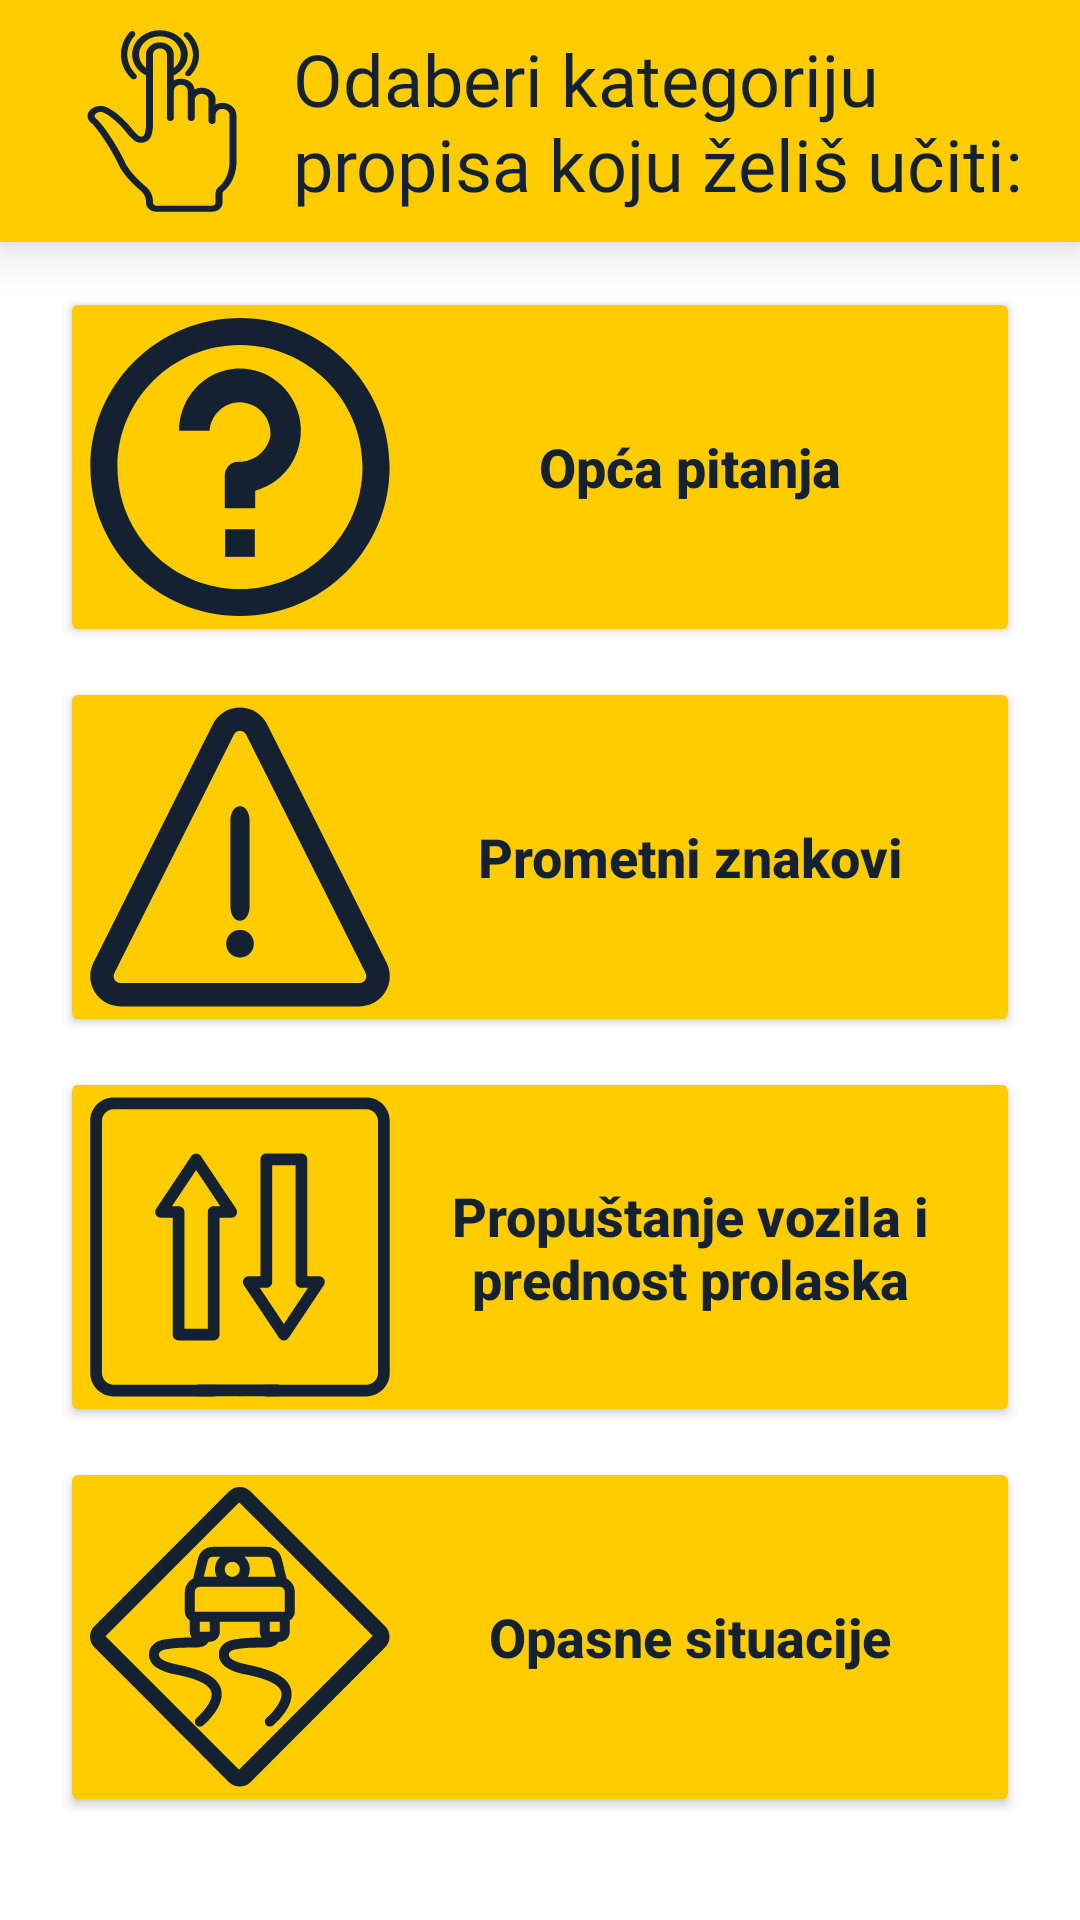

The Android layout XML behind this screen, and the referenced resources:
<!-- AndroidManifest.xml: application theme AppTheme -->
<!-- res/layout/activity_teorija_propisi.xml -->
<?xml version="1.0" encoding="utf-8"?>
<ScrollView xmlns:android="http://schemas.android.com/apk/res/android"
    xmlns:app="http://schemas.android.com/apk/res-auto"
    xmlns:tools="http://schemas.android.com/tools"
    android:layout_width="match_parent"
    android:layout_height="match_parent"
    android:fillViewport="true"
    tools:context=".TeorijaPropisi">

    <androidx.constraintlayout.widget.ConstraintLayout
        android:layout_width="match_parent"
        android:layout_height="match_parent">

        <LinearLayout
            android:id="@+id/linearLayout6"
            android:layout_width="match_parent"
            android:layout_height="wrap_content"
            android:background="#ffcc00"
            android:elevation="10dp"
            android:orientation="horizontal"
            android:padding="10dp"
            app:layout_constraintEnd_toEndOf="parent"
            app:layout_constraintStart_toStartOf="parent"
            app:layout_constraintTop_toTopOf="parent">

            <ImageView
                android:id="@+id/imgPrst"
                android:layout_width="175dp"
                android:layout_height="match_parent"
                android:layout_weight="1"
                app:srcCompat="@drawable/prst_icon" />

            <TextView
                android:id="@+id/txtKategorija"
                android:layout_width="wrap_content"
                android:layout_height="wrap_content"
                android:layout_weight="1"
                android:fontFamily="@font/bungee"
                android:text="Odaberi kategoriju propisa koju želiš učiti:"
                android:textColor="#132131"
                android:textSize="24sp" />

        </LinearLayout>

        <LinearLayout
            android:id="@+id/linearLayout2"
            android:layout_width="match_parent"
            android:layout_height="0dp"
            android:orientation="vertical"
            app:layout_constraintEnd_toEndOf="parent"
            app:layout_constraintStart_toStartOf="parent"
            app:layout_constraintTop_toBottomOf="@+id/linearLayout6">

            <Button
                android:id="@+id/btnOpcaPitanjaTeorija"
                android:layout_width="match_parent"
                android:layout_height="wrap_content"
                android:layout_marginLeft="20dp"
                android:layout_marginTop="15dp"
                android:layout_marginRight="20dp"
                android:backgroundTint="#ffcc00"
                android:drawableLeft="@drawable/opca_pitanja_icon"
                android:drawingCacheQuality="auto"
                android:padding="10dp"
                android:text="Opća pitanja"
                android:textAllCaps="false"
                android:textColor="#132131"
                android:textSize="18sp"
                android:textStyle="bold"
                android:transitionName="logo_image_opca" />

            <Button
                android:id="@+id/btnPrometniZnakoviTeorija"
                android:layout_width="match_parent"
                android:layout_height="wrap_content"
                android:layout_marginLeft="20dp"
                android:layout_marginTop="10dp"
                android:layout_marginRight="20dp"
                android:backgroundTint="#ffcc00"
                android:drawableLeft="@drawable/prometni_znakovi_icon"
                android:padding="10dp"
                android:text="Prometni znakovi"
                android:textAllCaps="false"
                android:textColor="#132131"
                android:textSize="18sp"
                android:textStyle="bold" />

            <Button
                android:id="@+id/btnPropustanjeVozilaItdTeorija"
                android:layout_width="match_parent"
                android:layout_height="wrap_content"
                android:layout_marginLeft="20dp"
                android:layout_marginTop="10dp"
                android:layout_marginRight="20dp"
                android:backgroundTint="#ffcc00"
                android:drawableLeft="@drawable/propustanje_vozila_itd_icon"
                android:padding="10dp"
                android:text="Propuštanje vozila i prednost prolaska"
                android:textAllCaps="false"
                android:textColor="#132131"
                android:textSize="18sp"
                android:textStyle="bold"
                android:transitionName="logo_image_prop" />

            <Button
                android:id="@+id/btnOpasneSituacijeTeorija"
                android:layout_width="match_parent"
                android:layout_height="wrap_content"
                android:layout_marginLeft="20dp"
                android:layout_marginTop="10dp"
                android:layout_marginRight="20dp"
                android:backgroundTint="#ffcc00"
                android:drawableLeft="@drawable/opasne_situacije_icon"
                android:padding="10dp"
                android:text="Opasne situacije"
                android:textAllCaps="false"
                android:textColor="#132131"
                android:textSize="18sp"
                android:textStyle="bold"
                android:transitionName="logo_image_opasne" />
        </LinearLayout>
    </androidx.constraintlayout.widget.ConstraintLayout>
</ScrollView>
<!-- resources referenced by this layout -->
<resources>
  <!-- drawable opasne_situacije_icon: vector/xml drawable (drawable, 3470 chars, omitted) -->
  <!-- drawable opca_pitanja_icon (drawable) -->
  <vector xmlns:android="http://schemas.android.com/apk/res/android"
      android:width="100dp"
      android:height="100dp"
      android:viewportWidth="100"
      android:viewportHeight="100">
    <path
        android:pathData="M45.051,70.744h9.898v9.205h-9.898z"
        android:fillColor="#132131"/>
    <path
        android:pathData="m50,0.321c-27.543,0 -49.871,22.242 -49.871,49.679s22.328,49.679 49.871,49.679s49.871,-22.242 49.871,-49.679s-22.328,-49.679 -49.871,-49.679zM50,90.687c-22.558,0 -40.845,-18.216 -40.845,-40.687s18.287,-40.687 40.845,-40.687c22.546,0.027 40.817,18.228 40.845,40.687c0,22.471 -18.287,40.687 -40.845,40.687z"
        android:fillColor="#132131"/>
    <path
        android:pathData="m69.711,33.013c-2.607,-11.111 -13.548,-17.961 -24.437,-15.301c-9.155,2.237 -15.596,10.609 -15.553,20.214l10.137,0c0.476,-5.712 5.4,-9.95 10.998,-9.464s9.751,5.51 9.275,11.223c-1.035,5.14 -5.555,8.768 -10.694,8.585c-2.491,0 -4.511,2.061 -4.511,4.603l0,0l0,10.912l10.137,0l0,-5.896c10.72,-2.821 17.24,-13.894 14.648,-24.876z"
        android:fillColor="#132131"/>
  </vector>
  <!-- drawable prometni_znakovi_icon (drawable) -->
  <vector xmlns:android="http://schemas.android.com/apk/res/android"
      android:width="100dp"
      android:height="100dp"
      android:viewportWidth="100"
      android:viewportHeight="100">
    <path
        android:pathData="m98.846,85.214l-39.807,-79.446c-1.723,-3.438 -5.186,-5.574 -9.038,-5.574s-7.316,2.136 -9.039,5.574l-39.807,79.446c-1.578,3.149 -1.412,6.816 0.443,9.811c1.855,2.994 5.068,4.781 8.595,4.781l79.615,0c3.527,0 6.741,-1.787 8.595,-4.781c1.855,-2.994 2.02,-6.662 0.443,-9.811zM91.767,90.933c-0.203,0.328 -0.801,1.091 -1.96,1.091l-79.614,0c-1.16,0 -1.757,-0.763 -1.96,-1.091c-0.203,-0.328 -0.62,-1.203 -0.101,-2.239l39.807,-79.446c0.575,-1.148 1.633,-1.272 2.062,-1.272c0.428,0 1.487,0.124 2.062,1.272l39.807,79.446c0.519,1.036 0.102,1.911 -0.101,2.239z"
        android:fillColor="#132131"/>
    <path
        android:pathData="m50,33.071c-1.764,0 -3.194,2.058 -3.194,4.597l0,28.991c0,2.539 1.43,4.597 3.194,4.597s3.194,-2.058 3.194,-4.597l0,-28.992c0,-2.539 -1.43,-4.597 -3.194,-4.597z"
        android:fillColor="#132131"/>
    <path
        android:pathData="M50,78.909m-4.603,0a4.603,4.603 0,1 1,9.207 0a4.603,4.603 0,1 1,-9.207 0"
        android:fillColor="#132131"/>
  </vector>
  <!-- drawable propustanje_vozila_itd_icon: vector/xml drawable (drawable, 2180 chars, omitted) -->
  <!-- drawable prst_icon: vector/xml drawable (drawable, 3480 chars, omitted) -->
  <style name="AppTheme" parent="Theme.MaterialComponents.Light.NoActionBar">
          
          <item name="colorPrimary">#132131</item>
          <item name="colorPrimaryDark">@color/colorPrimaryDark</item>
          <item name="colorAccent">@color/colorAccent</item>
  
          <item name="android:windowContentTransitions">true</item>
  
          <item name="android:windowAnimationStyle">@style/CustomActivityAnimation</item>
  
      </style>
  <style name="CustomActivityAnimation" parent="@android:style/Animation.Activity">
      <item name="android:activityOpenEnterAnimation">@anim/slide_in_right</item>
      <item name="android:activityOpenExitAnimation">@anim/slide_out_left</item>
      <item name="android:activityCloseEnterAnimation">@anim/slide_in_left</item>
      <item name="android:activityCloseExitAnimation">@anim/slide_out_right</item>
  </style>
  <!-- not gathered from this repository: default colours our renderer supplied (Android Studio template values) -->
  <color name="colorPrimaryDark">#FF3700B3</color>
  <color name="colorAccent">#FF03DAC5</color>
</resources>
